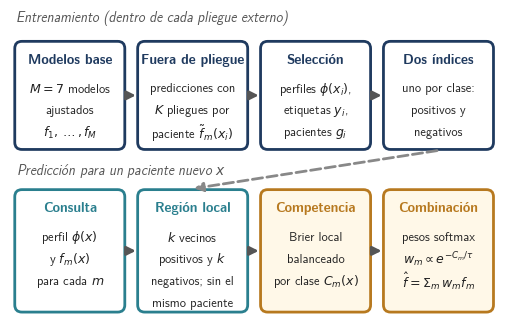

This figure's Python source:
import matplotlib.pyplot as plt
from matplotlib.patches import FancyBboxPatch, FancyArrowPatch
plt.rcParams.update({"font.family":"sans-serif","font.sans-serif":["Latin Modern Sans","DejaVu Sans"],
 "font.size":12,"pdf.fonttype":42,"savefig.bbox":"tight","mathtext.fontset":"dejavusans"})
fig,ax=plt.subplots(figsize=(6.3,4.1));ax.set_xlim(-0.5,102);ax.set_ylim(0,66);ax.axis("off")
C1,C2,C3="#1F3A5F","#2A7F8E","#B7791F"
W,G=22.5,3.3
xs=[0.8+i*(W+G) for i in range(4)]
def box(x,y,h,title,lines,col,fill="#FFFFFF"):
    ax.add_patch(FancyBboxPatch((x,y),W,h,boxstyle="round,pad=0.3,rounding_size=1.5",lw=2,ec=col,fc=fill))
    ax.text(x+W/2,y+h-3.6,title,ha="center",va="center",fontsize=9.8,weight="bold",color=col)
    for j,l in enumerate(lines):
        ax.text(x+W/2,y+h-9.6-j*4.6,l,ha="center",va="center",fontsize=9,color="#222222")
def arrow(x0,y0,x1,y1,col="#555555",ls="-"):
    ax.add_patch(FancyArrowPatch((x0,y0),(x1,y1),arrowstyle="-|>",mutation_scale=13,lw=2,color=col,linestyle=ls,shrinkA=1,shrinkB=1))
H=22
ax.text(0.8,63.5,"Entrenamiento (dentro de cada pliegue externo)",fontsize=10,color="#555555",style="italic")
top=[("Modelos base",["$M=7$ modelos","ajustados","$f_1,\\dots,f_M$"]),
     ("Fuera de pliegue",["predicciones con","$K$ pliegues por","paciente $\\tilde f_m(x_i)$"]),
     ("Selección",["perfiles $\\phi(x_i)$,","etiquetas $y_i$,","pacientes $g_i$"]),
     ("Dos índices",["uno por clase:","positivos y","negativos"])]
for x,(t,l) in zip(xs,top): box(x,37,H,t,l,C1)
bot=[("Consulta",["perfil $\\phi(x)$","y $f_m(x)$","para cada $m$"],C2,"#FFFFFF"),
     ("Región local",["$k$ vecinos","positivos y $k$","negativos; sin el","mismo paciente"],C2,"#FFFFFF"),
     ("Competencia",["Brier local","balanceado","por clase $C_m(x)$"],C3,"#FFF8E8"),
     ("Combinación",["pesos softmax","$w_m\\propto e^{-C_m/\\tau}$","$\\hat f=\\Sigma_m\\, w_m f_m$"],C3,"#FFF8E8")]
for x,(t,l,c,f) in zip(xs,bot): box(x,3,H+3,t,l,c,f)
ax.text(0.8,31.5,"Predicción para un paciente nuevo $x$",fontsize=10,color="#555555",style="italic")
for i in range(3):
    arrow(xs[i]+W+0.4,48,xs[i+1]-0.4,48); arrow(xs[i]+W+0.4,15.5,xs[i+1]-0.4,15.5)
arrow(xs[3]+W/2,36.5,xs[1]+W/2,28.5,col="#888888",ls="--")
fig.savefig("fig_descpl_diagrama.pdf");fig.savefig("preview.png",dpi=110)
